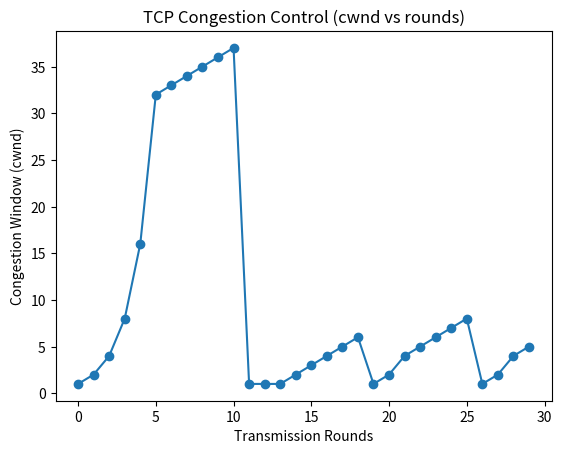

Recreate this plot in Python.
import random
import matplotlib.pyplot as plt

def tcp_congestion_control(rounds=30, loss_probability=0.3):
    cwnd = 1
    ssthresh = 30
    cwnd_history = []

    for r in range(rounds):
        print(f"Round {r+1} → cwnd = {cwnd}")

        cwnd_history.append(cwnd)

        if random.random() < loss_probability:
            print("Packet loss detected → Timeout → Multiplicative Decrease")
            ssthresh = max(cwnd // 2, 1)
            cwnd = 1
        else:
            if cwnd < ssthresh:
                cwnd *= 2
            else:
                cwnd += 1

    plt.plot(cwnd_history, marker='o')
    plt.title("TCP Congestion Control (cwnd vs rounds)")
    plt.xlabel("Transmission Rounds")
    plt.ylabel("Congestion Window (cwnd)")
    plt.savefig("cwnd_plot.png")
    print("\n📊 Plot saved as 'cwnd_plot.png'")

if __name__ == "__main__":
    print("=== TCP Congestion Control Simulation ===")
    tcp_congestion_control(rounds=30, loss_probability=0.2)
